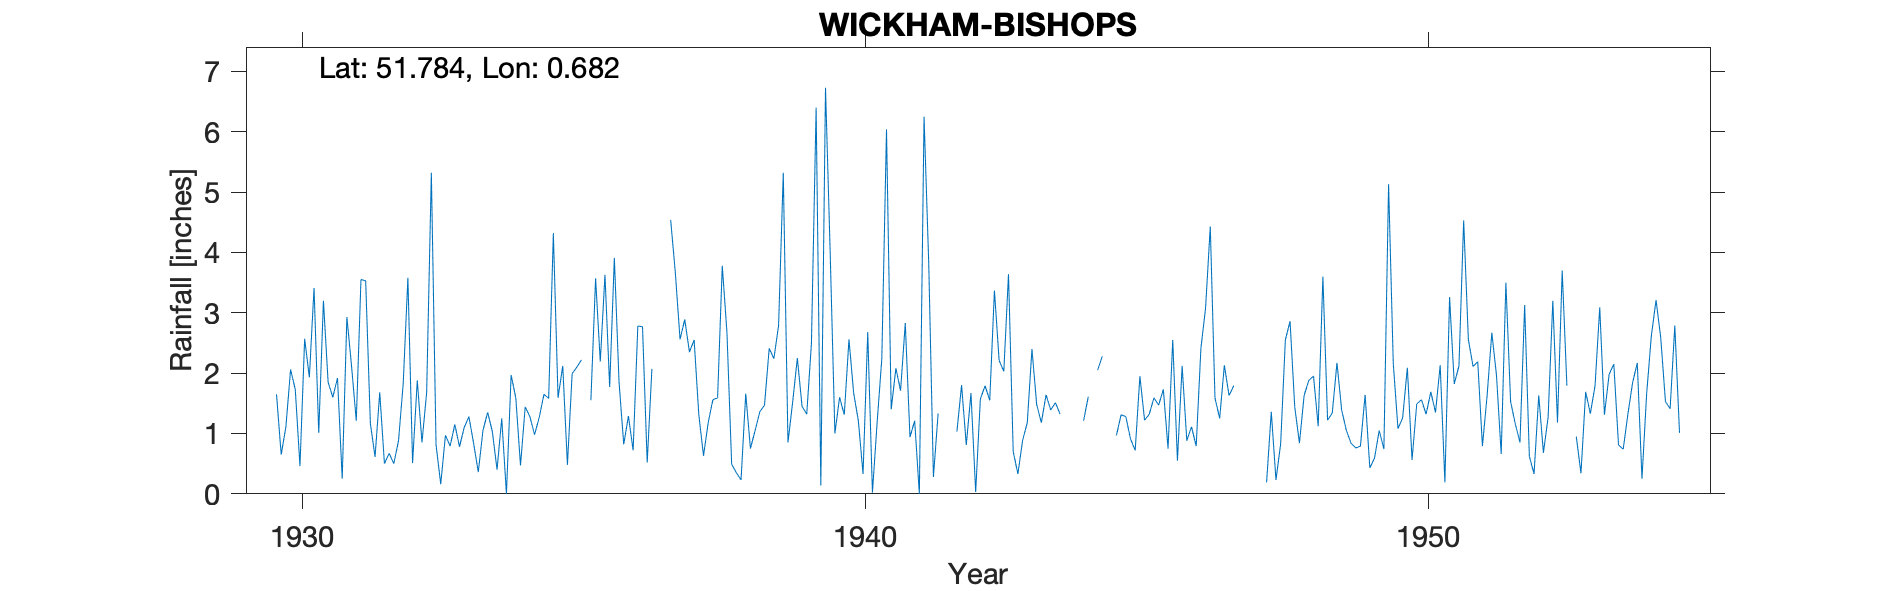

Source data for this figure (header and first rows):
WICKHAM-BISHOPS, , , , , , , , , , , , , , , , , , , , , , , 
Grid ref, TL8511612933, Long, 0.6824, Lat, 51.78, Elevation, 250, ft, , , , , , , , , , , , , , , 
Station no, 1295, , , , , , , , , , , , , , , , , , , , , , 
, 1920, 1921, 1922, 1923, 1924, 1925, 1926, 1927, 1928, 1929, 1930, 1931, 1932, 1933, 1934, 1935, 1936, 1937, 1938, 1939, 1940, 1941, 1942
January, , , , , , , , , , , 1.65, 1.6, 0.67, 0.97, 1.25, 1.59, 3.91, 4.54, 2.67, 5.32, 1.6, 2.08, 
February, , , , , , , , , , , 0.65, 1.92, 0.5, 0.79, 0, 2.12, 1.85, 3.66, 0.49, 0.85, 1.31, 1.71, 1.03
March, , , , , , , , , , , 1.11, 0.25, 0.88, 1.15, 1.97, 0.48, 0.82, 2.56, 0.35, 1.52, 2.56, 2.83, 1.8
April, , , , , , , , , , , 2.06, 2.93, 1.82, 0.78, 1.59, 1.99, 1.29, 2.89, 0.23, 2.25, 1.67, 0.94, 0.81
May, , , , , , , , , , , 1.73, 2.11, 3.58, 1.1, 0.47, 2.1, 0.72, 2.35, 1.66, 1.45, 1.21, 1.21, 1.67
June, , , , , , , , , , , 0.46, 1.21, 0.51, 1.28, 1.44, 2.22, 2.78, 2.55, 0.75, 1.32, 0.33, 0, 0.03
July, , , , , , , , , , , 2.57, 3.55, 1.88, 0.84, 1.28, , 2.77, 1.31, 1.05, 2.49, 2.68, 6.25, 1.57
August, , , , , , , , , , , 1.93, 3.53, 0.85, 0.36, 0.98, 1.55, 0.52, 0.63, 1.36, 6.4, 0.02, 3.82, 1.79
September, , , , , , , , , , , 3.41, 1.17, 1.68, 1.05, 1.27, 3.57, 2.07, 1.18, 1.47, 0.14, 1.18, 0.28, 1.55
October, , , , , , , , , , , 1.01, 0.61, 5.32, 1.35, 1.65, 2.19, , 1.56, 2.41, 6.73, 2.24, 1.33, 3.37
November, , , , , , , , , , , 3.2, 1.68, 0.81, 1.03, 1.58, 3.63, , 1.59, 2.24, 3.99, 6.04, , 2.21
December, , , , , , , , , , , 1.85, 0.5, 0.16, 0.4, 4.32, 1.77, , 3.78, 2.79, 1, 1.4, , 2.03
Total, , , , , , , , , , , 21.63, 21.06, 18.66, 11.1, 17.8, , , 28.6, 17.47, 33.46, 22.24, , 
Snow estimates kept, , , , , , , , , , , , , , , , , , , , , , , 
1935 Jul estimated, , , , , , , , , , , , , , , , , , , , , , , 
1936 Oct-Dec estimated, , , , , , , , , , , , , , , , , , , , , , , 
1941 Nov Dec estimated, , , , , , , , , , , , , , , , , , , , , , , 
1942 Jan estimated, , , , , , , , , , , , , , , , , , , , , , , 
1944 Jan Feb Apr Jul Oct Nov estimated, , , , , , , , , , , , , , , , , , , , , , , 
1953 Jan estimated, , , , , , , , , , , , , , , , , , , , , , , 
